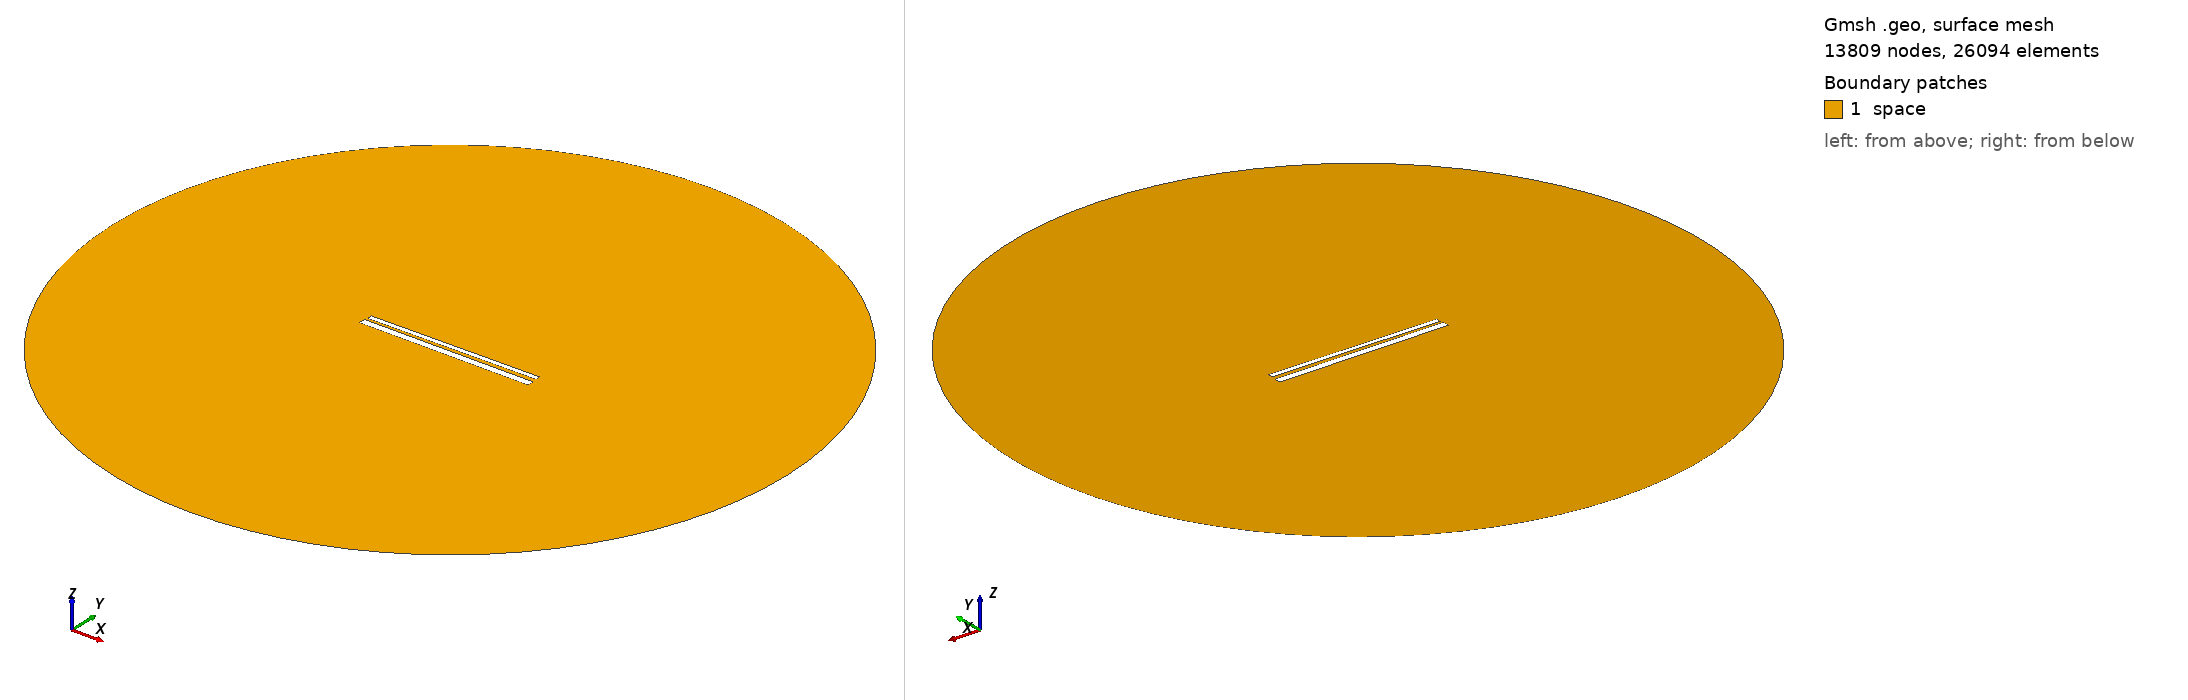

Gmsh geometry script, surface-meshed: 13809 nodes, 26094 surface elements. Boundary patches (legend numbers): 1 space. Left view from above one corner, right view from below the opposite corner. Legend entries are the model's physical surfaces. The drawing asked Gmsh for element sizes between 1% and 20% of the model's largest extent; the script's own settings can give other sizes.

=== 723.geo (drawn) ===
// Set the geometry kernel
SetFactory("OpenCASCADE");

//---------------------------------------
// Rectangles
//---------------------------------------

// Rectangle 1 (top)
Point(1) = {-49.51111111111111, 1.35, 0, 1.0};
Point(2) = {49.51111111111111, 1.35, 0, 1.0};
Point(3) = {49.51111111111111, 4.372222222222222, 0, 1.0};
Point(4) = {-49.51111111111111, 4.372222222222222, 0, 1.0};

Line(1) = {1, 2};
Line(2) = {2, 3};
Line(3) = {3, 4};
Line(4) = {4, 1};

Line Loop(1) = {1, 2, 3, 4};
Plane Surface(1) = {1};

Rotate { {0, 0, 1}, {0,  0.8611111111111112,  0}, 0.01 } {
  Surface{1};
}

// Rectangle 2 (bottom)
Point(5) = {-50,-0.8611111111111112, 0, 1.0};
Point(6) = { 50,-0.8611111111111112, 0, 1.0};
Point(7) = { 50,-4.861111111111111, 0, 1.0};
Point(8) = {-50,-4.861111111111111, 0, 1.0};

Line(5) = {5, 6};
Line(6) = {6, 7};
Line(7) = {7, 8};
Line(8) = {8, 5};

Line Loop(2) = {5, 6, 7, 8};
Plane Surface(2) = {2}; 


//---------------------------------------
// Circle
//---------------------------------------

// Define points
Point(9) = {0, 0, 0};        // Center
Point(10) = {200, 0, 0};     // Start point
Point(11) = {0, 200, 0};     // 90 degrees
Point(12) = {-200, 0, 0};    // 180 degrees
Point(13) = {0, -200, 0};    // 270 degrees

// Define circle arcs (each needs start, center, end)
Circle(9) = {10, 9, 11};
Circle(10) = {11, 9, 12};
Circle(11) = {12, 9, 13};
Circle(12) = {13, 9, 10};

// Define curve loop and surface if needed
Curve Loop(3) = {9, 10, 11, 12};
Surface(3) = {3};

// Subtract Rectangles from Circle
BooleanDifference{ Surface{3}; Delete; }{ Surface{1}; Surface{2}; Delete; }

//---------------------------------------
// Transfinite Lines and Surface
//---------------------------------------
r = 7;
Transfinite Line {1, 3} = 50*r Using Progression 1;
Transfinite Line {2, 4} = 2*r Using Progression 1;
Transfinite Line {5, 7} = 50*r Using Progression 1;
Transfinite Line {6, 8} = 2*r Using Progression 1;
Transfinite Line {9, 10, 11, 12} = 20 Using Progression 1;

//---------------------------------------
// Define Physical Groups
//---------------------------------------                

//--- Physical Curves
// Physical groups for boundaries
Physical Line("force_segment", 10) = {1};
Physical Line("upper_plate", 11) = {2, 3, 4};
Physical Line("lower_plate", 12) = {5, 6, 7, 8};
Physical Line("boundary", 20) = {9, 10, 11, 12};

//--- Physical Surfaces
Physical Surface("space", 30) = {3};

//---------------------------------------
// 6. Generate the Mesh
//---------------------------------------
Mesh 2;  // 2D mesh generation
